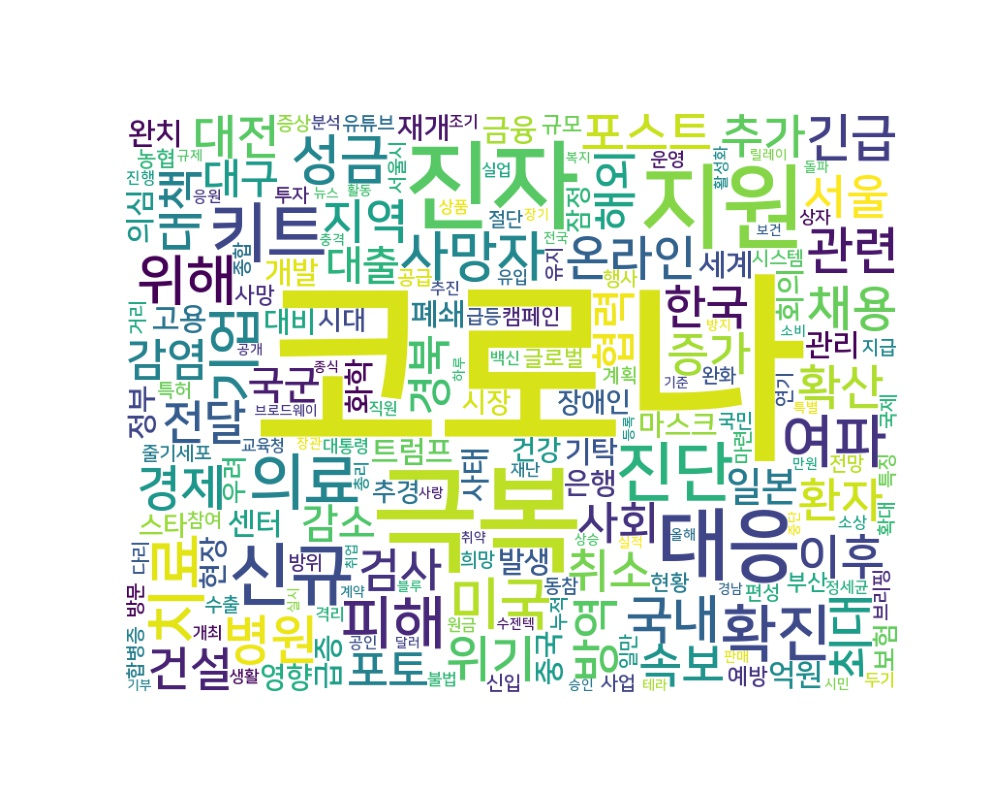

The file beside this chart, header and first rows:
word, count
코로나, 4192
극복, 527
진자, 355
지원, 328
대응, 234
신규, 171
키트, 157
진단, 157
확진, 137
치료, 135
의료, 134
여파, 119
피해, 117
미국, 112
위해, 104
성금, 102
기업, 101
사망자, 100
병원, 98
국내, 96
관련, 94
긴급, 94
위기, 90
경제, 87
채용, 87
대전, 83
포스트, 82
온라인, 82
이후, 82
지역, 81
확산, 81
방역, 81
추가, 79
대책, 78
한국, 78
전달, 77
환자, 77
건설, 77
취소, 77
최대, 76
서울, 75
속보, 74
증가, 71
검사, 71
감염, 69
포토, 69
경북, 68
해외, 68
협력, 67
사회, 66
대구, 65
감소, 64
대출, 64
국군, 63
일본, 62
트럼프, 60
사태, 60
센터, 59
폐쇄, 59
관리, 58
... 3,971 more rows
